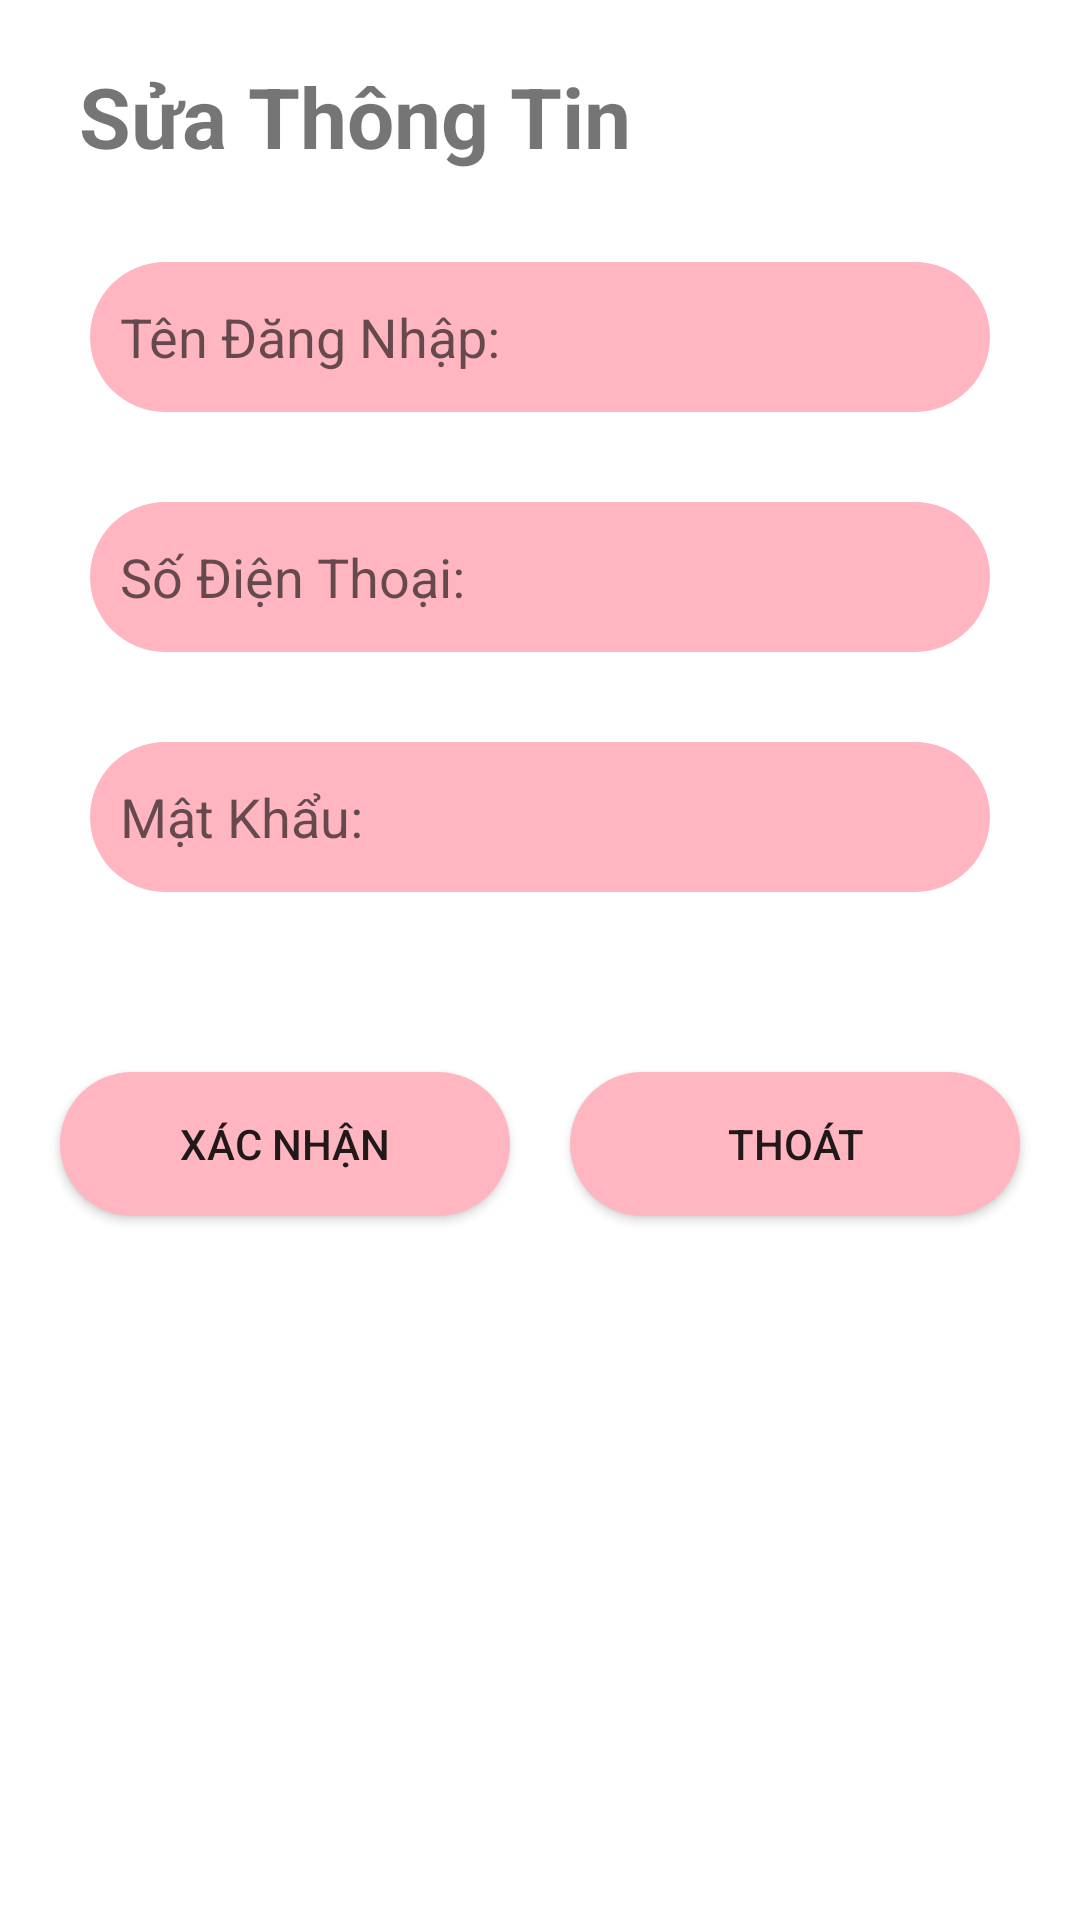

Produce the Android XML layout that renders to this screen, including the resource entries it uses.
<!-- AndroidManifest.xml: application theme Theme.MyHonda -->
<!-- res/layout/activity__sua_thong_tin.xml -->
<?xml version="1.0" encoding="utf-8"?>
<androidx.constraintlayout.widget.ConstraintLayout xmlns:android="http://schemas.android.com/apk/res/android"
    xmlns:app="http://schemas.android.com/apk/res-auto"
    xmlns:tools="http://schemas.android.com/tools"
    android:layout_width="match_parent"
    android:layout_height="match_parent"
    tools:context=".Activity.UserHome.Activity_SuaThongTin">

    <TextView
        android:layout_width="wrap_content"
        android:layout_height="wrap_content"
        android:layout_marginTop="20dp"
        android:text="Sửa Thông Tin"
        android:textSize="28dp"
        android:textStyle="bold"
        android:id="@+id/txt_suaThongTin"
        app:layout_constraintHorizontal_bias="0.15"
        app:layout_constraintLeft_toLeftOf="parent"
        app:layout_constraintRight_toRightOf="parent"
        app:layout_constraintTop_toTopOf="parent" />
    <EditText
        android:layout_width="match_parent"
        android:layout_height="50dp"
        android:padding="10dp"
        android:layout_marginLeft="30dp"
        android:background="@drawable/shape"
        android:id="@+id/edt_tenDangNhap_suaThongTin"
        android:layout_marginRight="30dp"
        app:layout_constraintTop_toBottomOf="@id/txt_suaThongTin"
        android:layout_marginTop="30dp"
        android:hint="Tên Đăng Nhập:"
        app:layout_constraintLeft_toLeftOf="parent"
        app:layout_constraintRight_toRightOf="parent"
        />
    <EditText
        android:layout_width="match_parent"
        android:layout_height="50dp"
        android:padding="10dp"
        android:background="@drawable/shape"
        android:layout_marginLeft="30dp"
        android:layout_marginRight="30dp"
        android:id="@+id/edt_soDienThoai_suaThongTin"
        app:layout_constraintTop_toBottomOf="@+id/edt_tenDangNhap_suaThongTin"
        android:layout_marginTop="30dp"
        android:hint="Số Điện Thoại:"
        app:layout_constraintLeft_toLeftOf="parent"
        app:layout_constraintRight_toRightOf="parent"
        />
    <EditText
        android:layout_width="match_parent"
        android:layout_height="50dp"
        android:padding="10dp"
        android:background="@drawable/shape"
        android:layout_marginLeft="30dp"
        android:layout_marginRight="30dp"
        android:id="@+id/edt_matKhau_suaThongTin"
        app:layout_constraintTop_toBottomOf="@+id/edt_soDienThoai_suaThongTin"
        android:layout_marginTop="30dp"
        android:hint="Mật Khẩu:"
        app:layout_constraintLeft_toLeftOf="parent"
        app:layout_constraintRight_toRightOf="parent"
        />
    <Button
        android:layout_width="150dp"
        android:layout_height="wrap_content"
        app:layout_constraintTop_toBottomOf="@id/edt_matKhau_suaThongTin"
        app:layout_constraintLeft_toLeftOf="parent"
        android:layout_marginTop="60dp"
        android:background="@drawable/shape"
        app:layout_constraintRight_toLeftOf="@id/btn_huy_suaThongTin"
        android:text="Xác Nhận"
        android:id="@+id/btn_xacNhan_suaThongTin"/>

    <Button
        android:id="@+id/btn_huy_suaThongTin"
        android:layout_width="150dp"
        android:layout_height="wrap_content"
        android:layout_marginTop="60dp"
        android:background="@drawable/shape"
        android:text="Thoát"
        app:layout_constraintLeft_toRightOf="@id/btn_xacNhan_suaThongTin"
        app:layout_constraintRight_toRightOf="parent"
        app:layout_constraintTop_toBottomOf="@id/edt_matKhau_suaThongTin" />
</androidx.constraintlayout.widget.ConstraintLayout>
<!-- resources referenced by this layout -->
<resources>
  <!-- drawable shape (drawable) -->
  <?xml version="1.0" encoding="utf-8"?>
  <shape xmlns:android="http://schemas.android.com/apk/res/android">
      <solid android:color="#FFB6C1"/>
      <corners android:radius="40dp"/>
  </shape>
  <style name="Theme.MyHonda" parent="Theme.MaterialComponents.DayNight.DarkActionBar">
          
          <item name="colorPrimary">@color/red</item>
          <item name="colorPrimaryVariant">@color/black</item>
          <item name="colorOnPrimary">@color/white</item>
          
          <item name="colorSecondary">@color/white</item>
          <item name="colorSecondaryVariant">@color/teal_700</item>
          <item name="colorOnSecondary">@color/black</item>
          
          <item name="android:statusBarColor" tools:targetApi="l">?attr/colorPrimaryVariant</item>
          
      </style>
  <!-- not gathered from this repository: default colours our renderer supplied (Android Studio template values) -->
  <color name="teal_700">#FF018786</color>
  <color name="black">#FF000000</color>
  <color name="white">#FFFFFFFF</color>
</resources>
